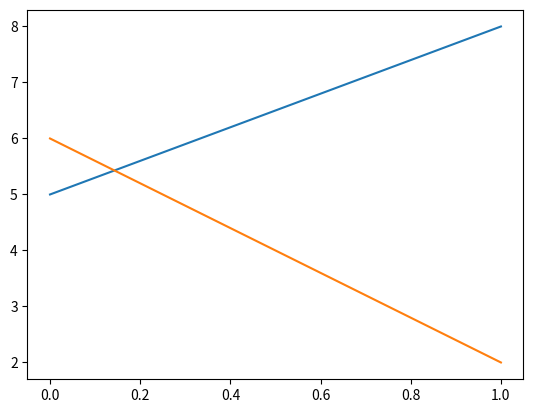

This chart was generated by the following Python code: (Note: this script raises an exception after producing the figure.)
# file to calculate area inside a polygon
import matplotlib.pyplot as plt
import numpy as np
import pandas as pd

# ------------------------------------------------------------------------------
# Step 1. Use 4 points and find intersection

a1 = [0, 5]
a2 = [1, 8]
b1 = [0, 6]
b2 = [1, 2]

da = np.subtract(a2, a1)
db = np.subtract(b2, b1)
dp = np.subtract(a1, b1)

dap = np.array([-da[1], da[0]])

denom = dap.dot(db)
num = dap.dot(dp)
(float(num) / denom) * db + b1
# ------------------------------------------------------------------------------
# Step 2. Use the same 4 points, similar to two points on moving averages that cross

line3 = np.array([5, 8])
line4 = np.array([6, 2])
# cross_indices = crossover(line3, line4)

plt.plot(line3)
plt.plot(line4)
plt.show()

# VERSION 1
test = list(map(lambda x: [[line3[x - 1], line3[x]], [line4[x - 1], line4[x]]], cross_indices))


# VERSION 2
def foo(x):
    return [[line3[x - 1], line3[x]], [line4[x - 1], line4[x]]]


test = list(map(foo, cross_indices))

matrices = test[0]

da = [1, matrices[0][1] - matrices[0][0]]
db = [1, matrices[1][1] - matrices[1][0]]
dp = [0, matrices[0][0] - matrices[1][0]]

dap = [-da[1], da[0]]
# OR
dap = [-da[1], 1]

denom = np.dot(dap, db)
# OR
denom = dap[0] * db[0] + dap[1] * db[1]

num = np.dot(dap, dp)
# OR
num = dap[0] * dp[0] + dap[1] * dp[1]

(float(num) / denom) * np.array(db) + [0, matrices[1][0]]

# ------------------------------------------------------------------------------
# Step 3. Simplify steps above

line3 = np.array([5, 8])
line4 = np.array([6, 2])

cross_indices = crossover(line3, line4)

test = list(map(lambda x: [[line3[x - 1], line3[x]], [line4[x - 1], line4[x]]], cross_indices))

matrices = test[0]

dap = [matrices[0][0] - matrices[0][1], 1]

denom = dap[0] + (matrices[1][1] - matrices[1][0])

num = matrices[0][0] - matrices[1][0]

float(num) / denom * np.array([1, matrices[1][1] - matrices[1][0]]) + [0, matrices[1][0]]
# ------------------------------------------------------------------------------
# Step 4a. Fill in numbers with variables in step 3 for further clarification

line3 = np.array([5, 8])
line4 = np.array([6, 2])

[[5, 8], [6, 2]]

dap = [8 - 5, 1]

denom = (5 - 8) + (2 - 6)

num = 5 - 6

float(num) / denom * np.array([1, 2 - 6]) + [0, 6]

# ------------------------------------------------------------------------------
# Step 4b. Another take on 4a

line3 = [5, 8]
line4 = [6, 2]

denom = (line3[0] - line3[1]) + (line4[1] - line4[0])
num = line3[0] - line4[0]

float(num) / denom * np.array([1, line4[1] - line4[0]]) + [0, line4[0]]

# ------------------------------------------------------------------------------
# Step 5. Simplify the last step

multiplier = float(num) / denom
[multiplier, multiplier * (line4[1] - line4[0]) + line4[0]]

# Right side
multiplier * (line4[1] - line4[0]) + line4[0]

x = multiplier
a = line4[0]
b = line4[1]

a + x * (b - a)

# -------------------------------------------------------------------------
# Step 6. Figure out less repeated calculations

line3_diff = line3[1] - line3[0]
line4_diff = line4[1] - line4[0]

# Re-order denom
denom = (line3[0] - line3[1]) + (line4[1] - line4[0])
# goes to...
denom = (line4[1] - line4[0]) - (line3[1] - line3[0])
# goes to...
denom = line4_diff - line3_diff

pos1_diff = float(line3[0] - line4[0])

# NOTE: `x` is the same as slope
x = (pos1_diff) / (line4_diff - line3_diff)

y = line4_diff * x + line4[0]

intercept = [x, y]

# -------------------------------------------------------------------------
# 7. Create list of intersections
avg1 = pd.Series([0, 8, 8, 3, 3.5, 4])
avg2 = pd.Series([7, 2, 2, 5, 5, 4])

cross_indices = crossover(avg1, avg2)

tuple_lst = ((avg1[i - 1], avg1[i], avg2[i - 1], avg2[i]) for i in cross_indices)

# Dict of intersections with relative x and y position
results = {index: intersection(*x) for index, x in zip(cross_indices, tuple_lst)}
# -------------------------------------------------------------------------
# 8. Find area between points that don't have a normal interval

area_between(line1, line2)

[area_between(avg1[start:end], avg2[start:end]) for start, end in zip(cross_indices[:-1], cross_indices[1:])]


def intersection(a0, a1, b0, b1):
    """ Return the x and y coordinates """
    a_diff = a1 - a0
    b_diff = b1 - b0

    pos0_diff = float(a0 - b0)

    x = pos0_diff / (b_diff - a_diff)
    y = b_diff * x + b0

    return x, y


def area_between(line1, line2):
    ''' Return the area between line1 and line2
    Assumptions:
        - line1 and line2 have values at a regular interval
    '''
    if not isinstance(line1, list) or not isinstance(line2, list):
        line1 = list(line1)
        line2 = list(line2)

    diff = np.subtract(line1, line2)
    x1 = diff[:-1]
    x2 = diff[1:]

    triangle_area = np.abs(x2 - x1) * .5
    square_area = np.amin(zip(x1, x2), axis=1)

    return np.abs(np.sum([triangle_area, square_area]))
